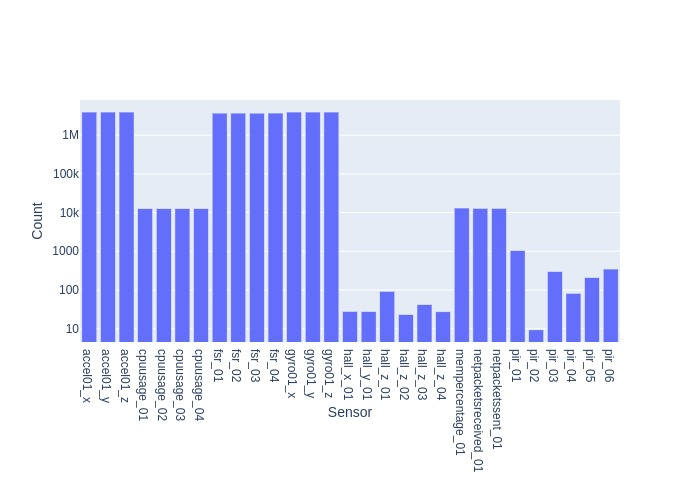

Data behind this chart, as committed beside it:
sensor, avg, std, count
fsr_03, 3682563, 371426, 3
fsr_04, 3701386, 371789, 3
pir_01, 1033, 115, 3
pir_02, 9.333, 13.2, 3
accel01_x, 3932413, 397778, 3
accel01_y, 3932413, 397777, 3
accel01_z, 3932412, 397778, 3
gyro01_x, 3932412, 397778, 3
gyro01_y, 3932414, 397779, 3
gyro01_z, 3932415, 397776, 3
pir_03, 299.7, 142.2, 3
pir_04, 82.0, 82.17, 3
pir_05, 208.3, 71.92, 3
pir_06, 347.0, 197.4, 3
hall_z_01, 92.33, 52.03, 3
hall_z_04, 27.33, 35.86, 3
hall_z_03, 42.0, 55.21, 3
hall_y_01, 27.67, 36.33, 3
hall_z_02, 23.0, 29.74, 3
hall_x_01, 28.0, 36.81, 3
fsr_02, 3695817, 384903, 3
fsr_01, 3690092, 373061, 3
cpuusage_01, 12556, 2083, 3
cpuusage_02, 12555, 2082, 3
cpuusage_03, 12554, 2083, 3
cpuusage_04, 12552, 2083, 3
mempercentage_01, 13074, 2171, 3
netpacketssent_01, 12832, 2133, 3
netpacketsreceived_01, 12830, 2133, 3
